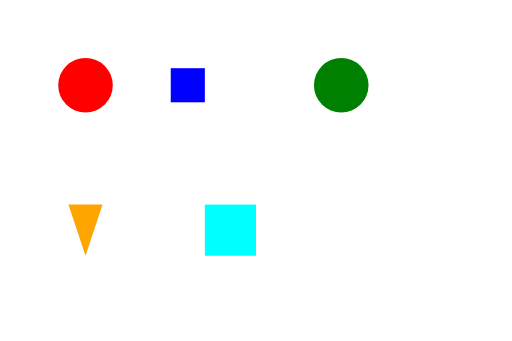
t = 0.00 s
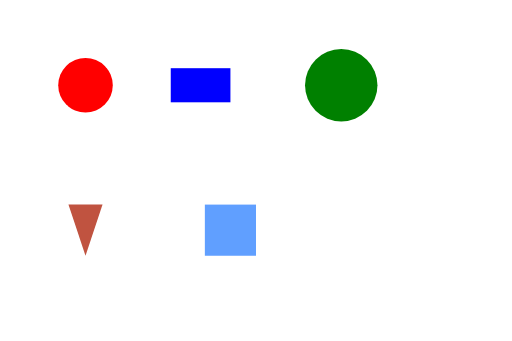
t = 0.75 s
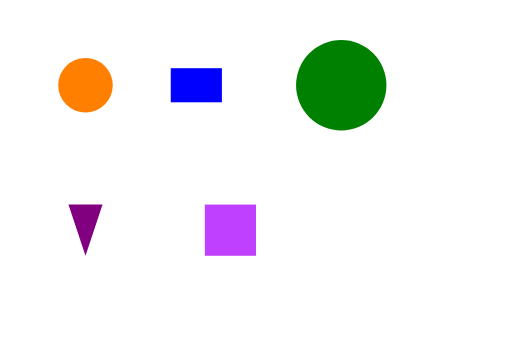
t = 1.50 s
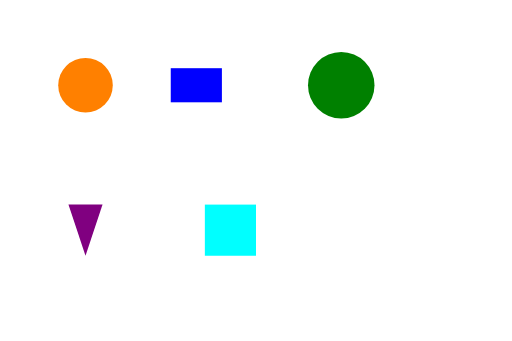
t = 2.50 s
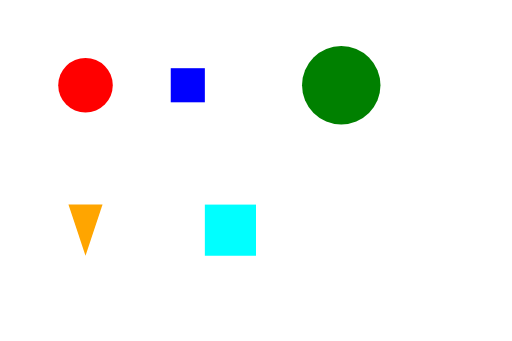
t = 3.00 s
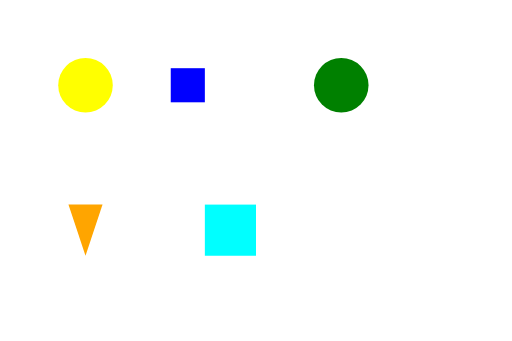
t = 4.00 s

The animated SVG that drew these frames (rendered in a browser with its animation timeline set to each time). Animation: 6 SMIL elements (animate=6); one cycle of 4.00 s, repeats indefinitely.

<svg
        xmlns='http://www.w3.org/2000/svg'
        xmlns:svg='http://www.w3.org/2000/svg'
        width='150'
        height='100'
        viewBox='0 0 150 100'>
  <circle
          fill='rgb(255,0,0)'
          cx='25'
          cy='25'
          r='8'>
    <animate
            attributeName='fill'
            begin='1000ms'
            dur='2000ms'
            repeatCount='indefinite'
            values='rgb(255,0,0); rgb(255,255,0); rgb(255,0,0)'
            keyTimes='0; 0.5; 1'/>
  </circle>
  <rect
          fill='rgb(0,0,255)'
          x='50'
          y='20'
          width='10'
          height='10'>
    <animate
            attributeName='width'
            begin='0ms'
            end='3000ms'
            dur='1000ms'
            repeatCount='indefinite'
            from='10'
            to='20'
            keyTimes='0; 1'/>
  </rect>
  <circle
          fill='rgb(0,128,0)'
          cx='100'
          cy='25'
          r='8'>
    <animate
            attributeName='r'
            dur='2000ms'
            repeatCount='2'
            from='8'
            to='15'
            keyTimes='0; 1'/>
  </circle>
  <path
          fill='rgb(255,165,0)'
          d='M 20 60 L 30 60 L 25 75 Z'>
    <animate
            attributeName='fill'
            dur='1000ms'
            repeatCount='3'
            values='rgb(255,165,0); rgb(128,0,128); rgb(255,165,0)'
            keyTimes='0; 0.5; 1'/>
  </path>
  <rect
          fill='rgb(0,255,255)'
          x='60'
          y='60'
          width='15'
          height='15'>
    <animate
            attributeName='fill'
            dur='2000ms'
            from='rgb(0,255,255)'
            to='rgb(255,0,255)'
            keyTimes='0; 1'/>
  </rect>
  <circle
          fill='rgb(255,192,203)'
          cx='120'
          cy='70'
          r='10'>
    <animate
            attributeName='cx'
            dur='2000ms'
            repeatCount='indefinite'
            from='120'
            to='130'
            keyTimes='0; 1'
            additive='sum'/>
  </circle>
</svg>
